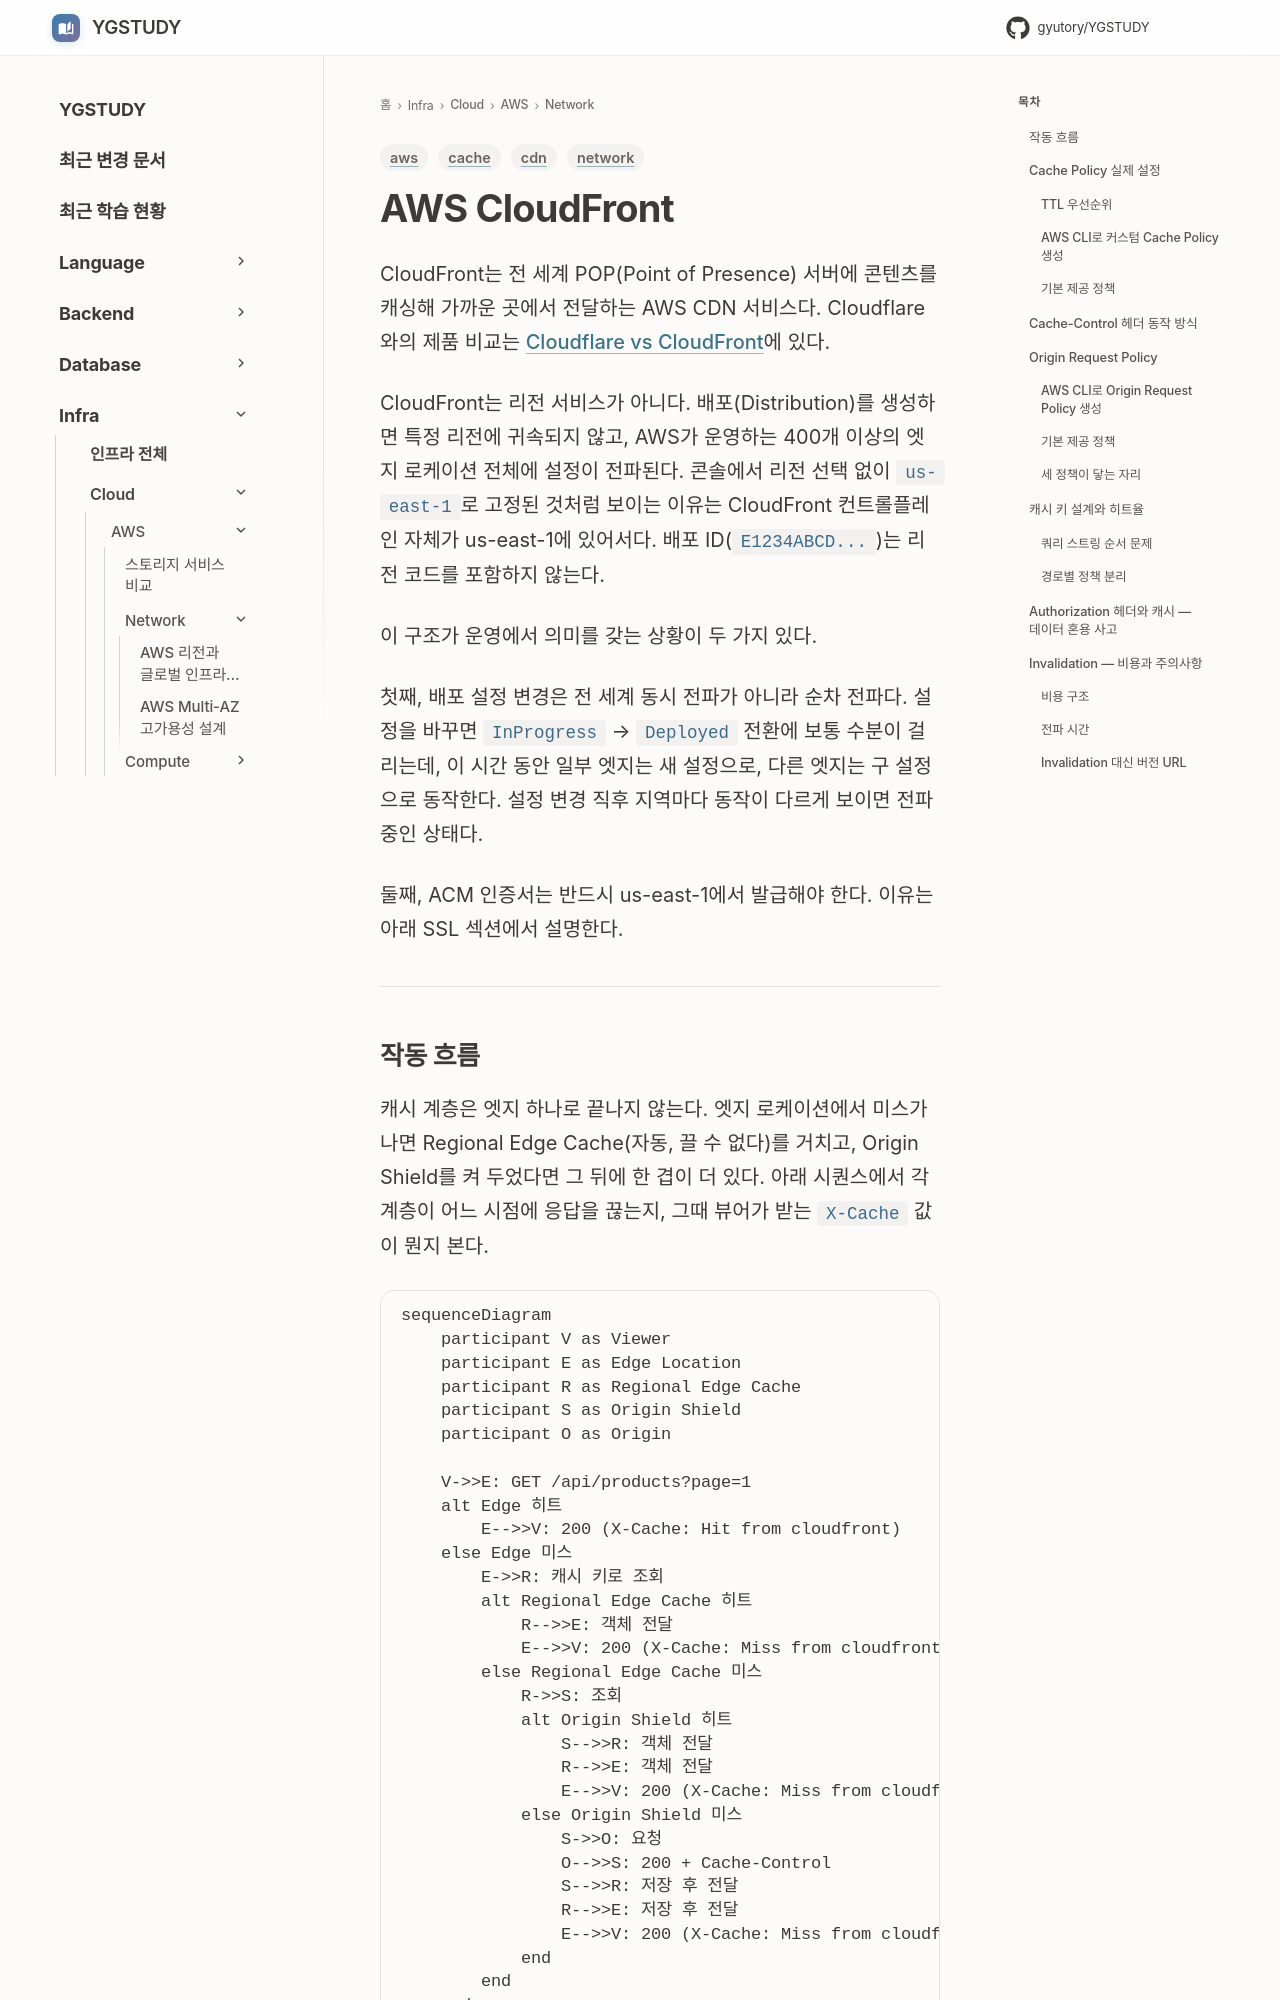

repository: GYUTORY/YGSTUDY · page: Cloud/AWS/Network/CDN/index.html · generator: mkdocs

---
title: AWS CloudFront — CDN & 캐싱 이해
tags: [aws, cdn, cache, network]
updated: 2026-10-01
---

# AWS CloudFront

CloudFront는 전 세계 POP(Point of Presence) 서버에 콘텐츠를 캐싱해 가까운 곳에서 전달하는 AWS CDN 서비스다. Cloudflare와의 제품 비교는 [Cloudflare vs CloudFront](../../Cloudflare/Cloudflare_vs_Cloud_Front.md)에 있다.

CloudFront는 리전 서비스가 아니다. 배포(Distribution)를 생성하면 특정 리전에 귀속되지 않고, AWS가 운영하는 400개 이상의 엣지 로케이션 전체에 설정이 전파된다. 콘솔에서 리전 선택 없이 `us-east-1`로 고정된 것처럼 보이는 이유는 CloudFront 컨트롤플레인 자체가 us-east-1에 있어서다. 배포 ID(`E1234ABCD...`)는 리전 코드를 포함하지 않는다.

이 구조가 운영에서 의미를 갖는 상황이 두 가지 있다.

첫째, 배포 설정 변경은 전 세계 동시 전파가 아니라 순차 전파다. 설정을 바꾸면 `InProgress` → `Deployed` 전환에 보통 수분이 걸리는데, 이 시간 동안 일부 엣지는 새 설정으로, 다른 엣지는 구 설정으로 동작한다. 설정 변경 직후 지역마다 동작이 다르게 보이면 전파 중인 상태다.

둘째, ACM 인증서는 반드시 us-east-1에서 발급해야 한다. 이유는 아래 SSL 섹션에서 설명한다.

---
